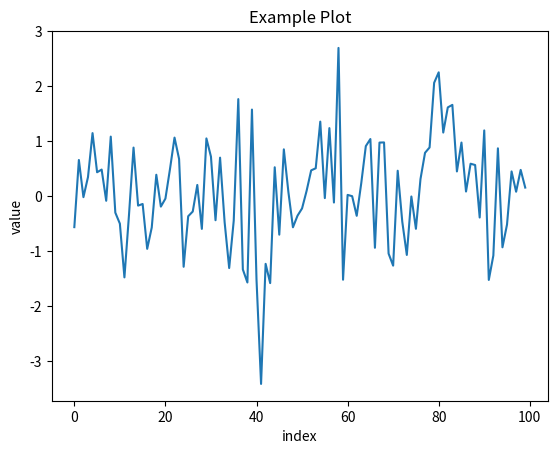

Write the Python code that produced this figure.
'''
Dieser Skript dient zur Einführung in die Verwendung von Matplotlib in 
Python-Programmierungssprache.

[redacted]
Datum: 06.09.2021
Lehrveranstaltung: Projektlabor Maschinelles Lernen

Fakultät der Informationstechnik
Hochschule Mannheim
'''

import numpy as np
import matplotlib.pyplot as plt

A = np.random.randn(100) # 100 normalverteilte Zufahlszahlen

plt.figure()
plt.plot(A)
plt.xlabel("index")
plt.ylabel("value")
plt.title("Example Plot")
plt.show()

'''
Mehr Beispiele unter
https://matplotlib.org/stable/gallery/index.html
'''